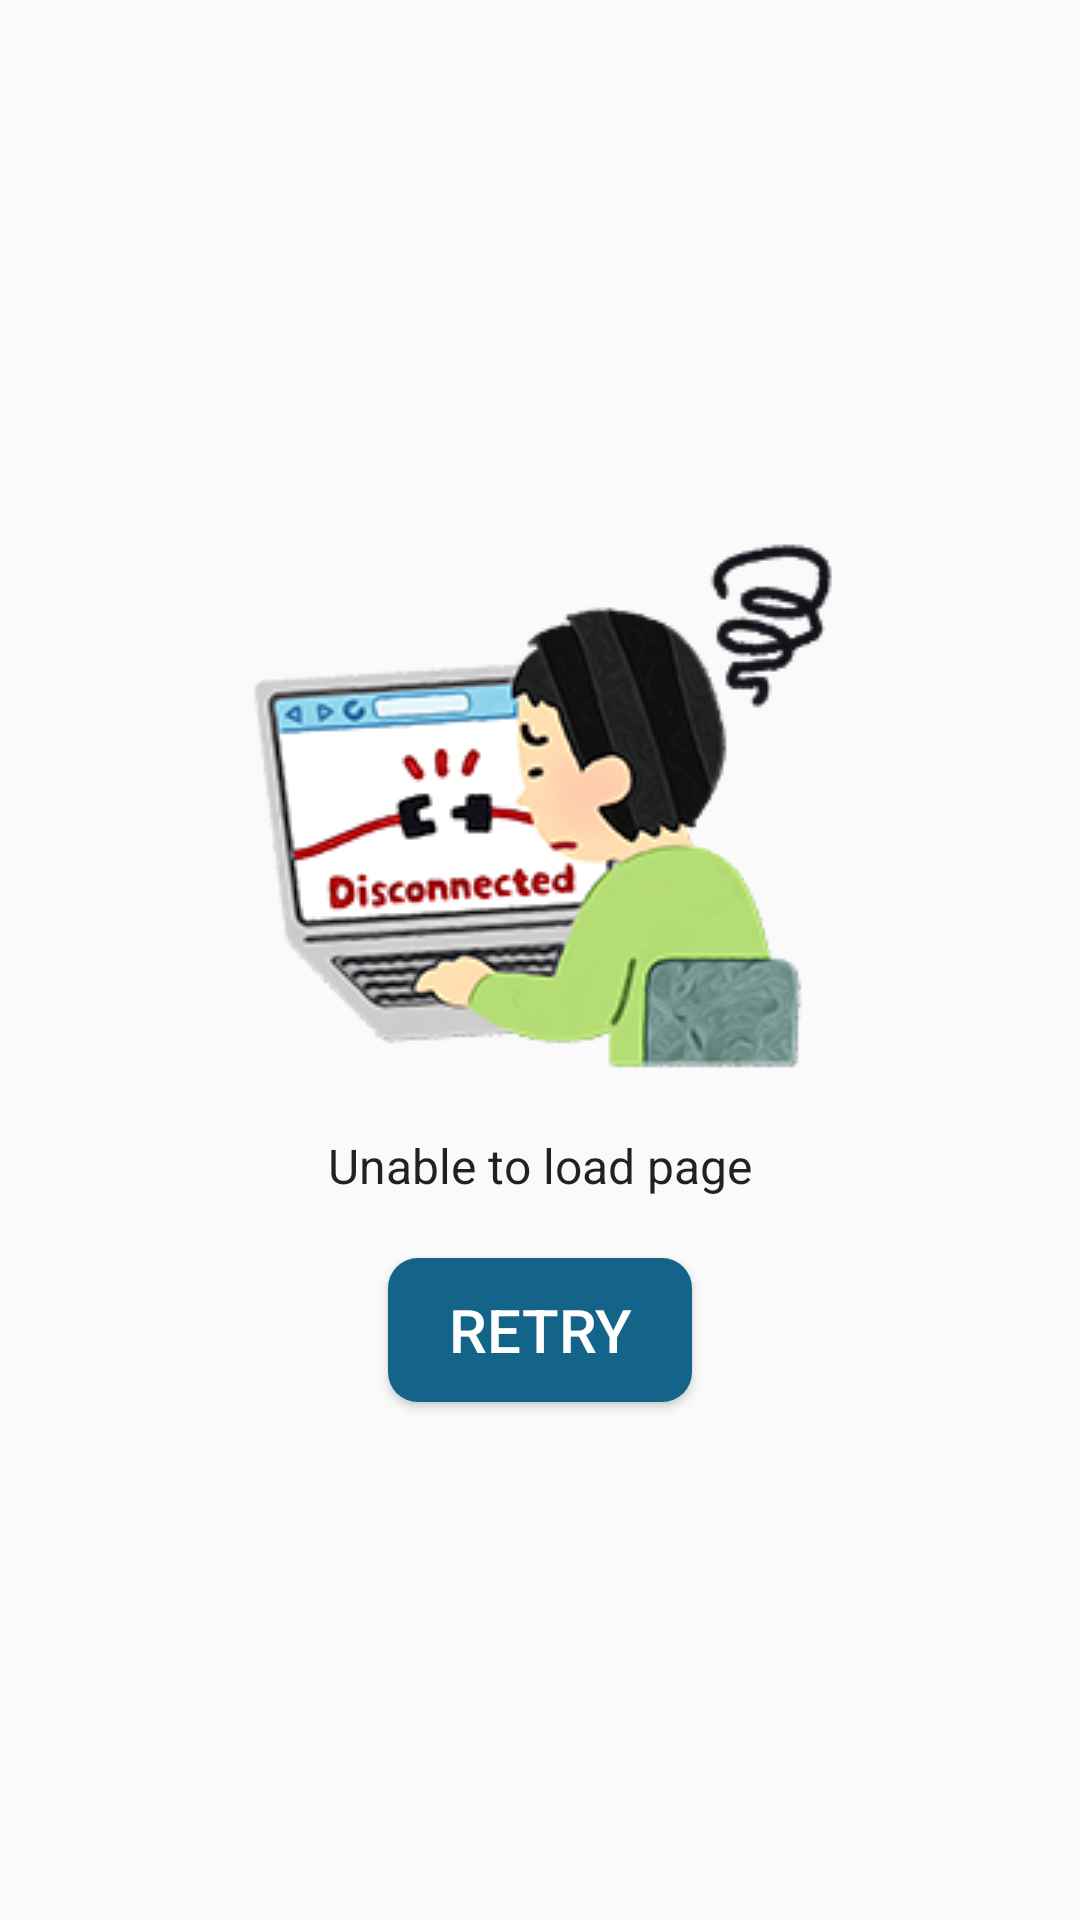

Here is an Android app screen rendered from its layout file. Give the layout XML and the strings, colors and styles it references.
<!-- AndroidManifest.xml: application theme AppTheme -->
<!-- res/layout/fragment_qand_a.xml -->
<?xml version="1.0" encoding="utf-8"?>
<FrameLayout xmlns:android="http://schemas.android.com/apk/res/android"
    xmlns:app="http://schemas.android.com/apk/res-auto"
    xmlns:tools="http://schemas.android.com/tools"
    android:layout_width="match_parent"
    android:layout_height="match_parent"
    tools:context=".QandAFragment">

    <androidx.constraintlayout.widget.ConstraintLayout
        android:layout_width="match_parent"
        android:layout_height="match_parent">

        <LinearLayout
            android:id="@+id/error_layout"
            android:layout_width="0dp"
            android:layout_height="0dp"
            android:gravity="center_horizontal|center_vertical"
            android:orientation="vertical"
            app:layout_constraintBottom_toBottomOf="parent"
            app:layout_constraintEnd_toEndOf="parent"
            app:layout_constraintStart_toStartOf="parent"
            app:layout_constraintTop_toTopOf="parent">

            <androidx.appcompat.widget.AppCompatImageView
                android:layout_width="wrap_content"
                android:layout_height="wrap_content"
                app:srcCompat="@drawable/nointernet"/>

            <TextView
                style="@style/subHead"
                android:layout_width="wrap_content"
                android:layout_height="wrap_content"
                android:padding="20dp"
                android:text="Unable to load page" />

            <Button
                android:id="@+id/retry_button"
                android:layout_width="wrap_content"
                android:layout_height="wrap_content"
                android:background="@drawable/error_button_background"
                android:paddingStart="20dp"
                android:paddingEnd="20dp"
                android:paddingTop="10dp"
                android:paddingBottom="10dp"
                android:text="Retry"
                android:textColor="@color/white"
                android:textSize="20sp" />
        </LinearLayout>

        <WebView
            android:id="@+id/webview"
            android:layout_width="0dp"
            android:layout_height="0dp"
            android:visibility="invisible"
            app:layout_constraintBottom_toBottomOf="parent"
            app:layout_constraintEnd_toEndOf="parent"
            app:layout_constraintStart_toStartOf="parent"
            app:layout_constraintTop_toTopOf="parent" />

    </androidx.constraintlayout.widget.ConstraintLayout>

</FrameLayout>
<!-- resources referenced by this layout -->
<resources>
  <color name="white">#FFFFFF</color>
  <!-- drawable error_button_background (drawable) -->
  <?xml version="1.0" encoding="utf-8"?>
  <shape xmlns:android="http://schemas.android.com/apk/res/android">
  
      <solid
          android:color="@color/colorPrimary"/>
  
      <corners
          android:radius="10dp"/>
  
  </shape>
  <!-- drawable nointernet: png bitmap (drawable, 47191 bytes) -->
  <style name="subHead" parent="TextAppearance.AppCompat.Subhead" />
  <style name="AppTheme" parent="Theme.AppCompat.Light.DarkActionBar">
          
          <item name="colorPrimary">@color/colorPrimary</item>
          <item name="colorPrimaryDark">@color/colorPrimaryDark</item>
          <item name="colorAccent">@color/colorAccent</item>
      </style>
  <color name="colorPrimary">#146489</color>
  <color name="colorPrimaryDark">#104b69</color>
  <color name="colorAccent">#03DAC5</color>
</resources>
